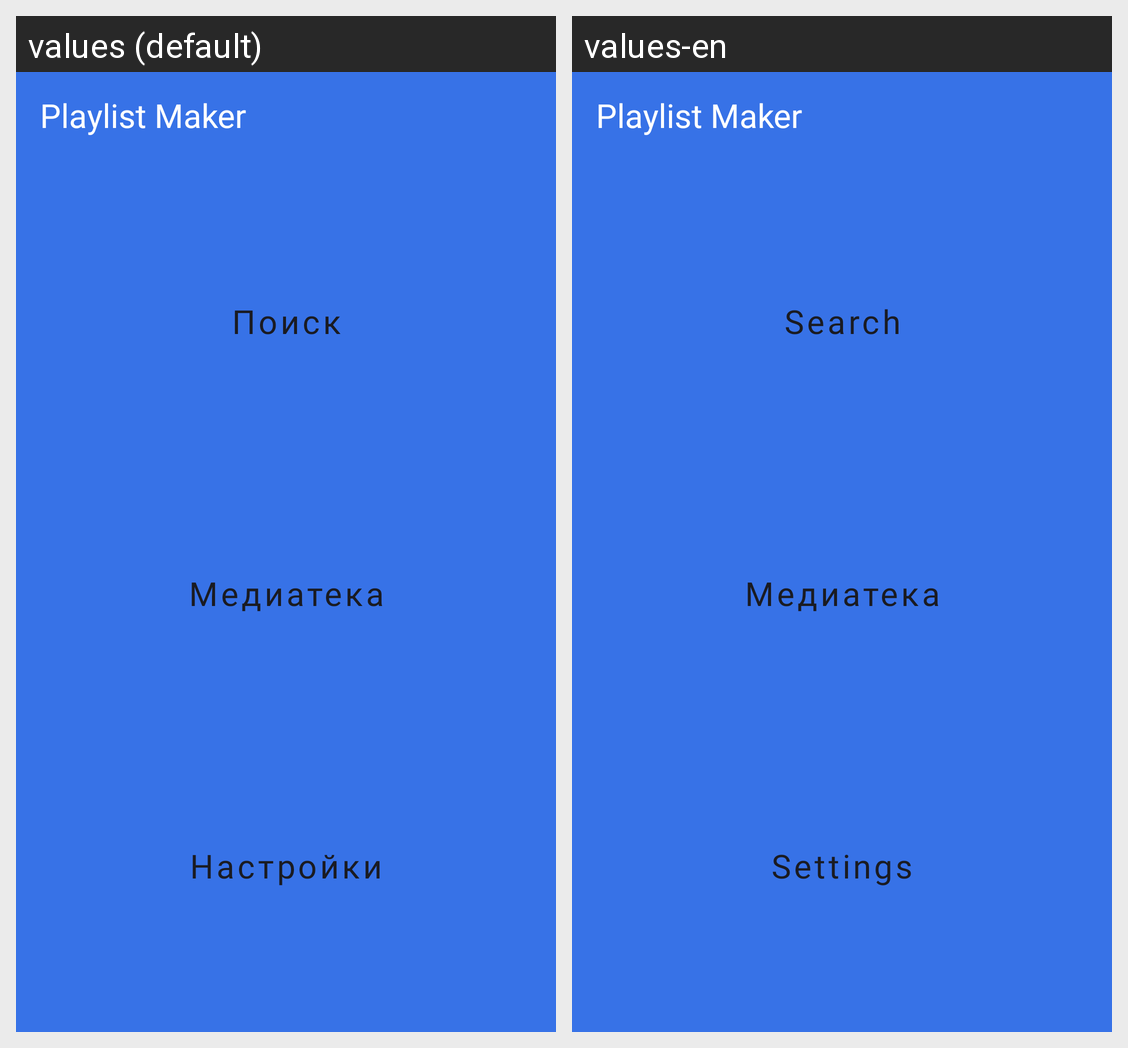

The Android screen above is rendered under two locales of the same app. Produce the string resources it draws, with the default and per-locale values.
Android screen res/layout/activity_main.xml rendered under 2 locales, left to right: values (default), values-en. Device: Nexus 5 (rendered at 1080×1920; each locale shown at half size, 540×960, under a caption strip naming it); theme Theme.PlaylistMaker.
Strings drawn on this screen, with the default value and each locale's value (text and hints the layout hard-codes, and strings that could not be matched under every locale, appear in the picture but are not listed):

app_name
  values: Playlist Maker
  values-en: Playlist Maker  [not translated; the default value is used]

search
  values: Поиск
  values-en: Search

mediateka
  values: Медиатека
  values-en: Медиатека  [not translated; the default value is used]

settings
  values: Настройки
  values-en: Settings
